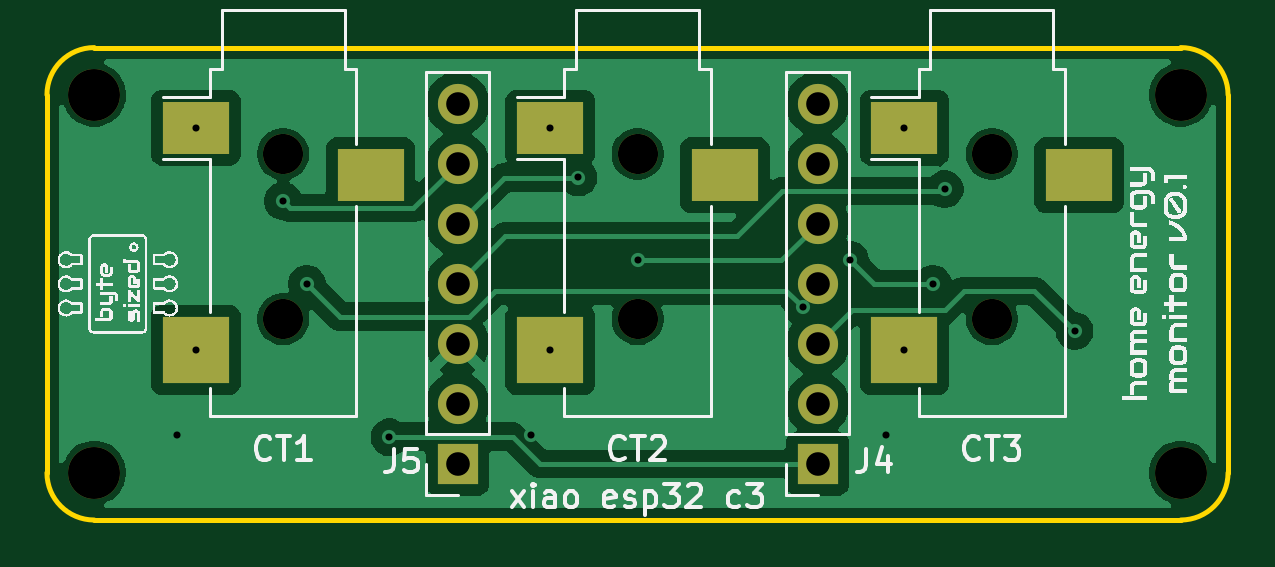
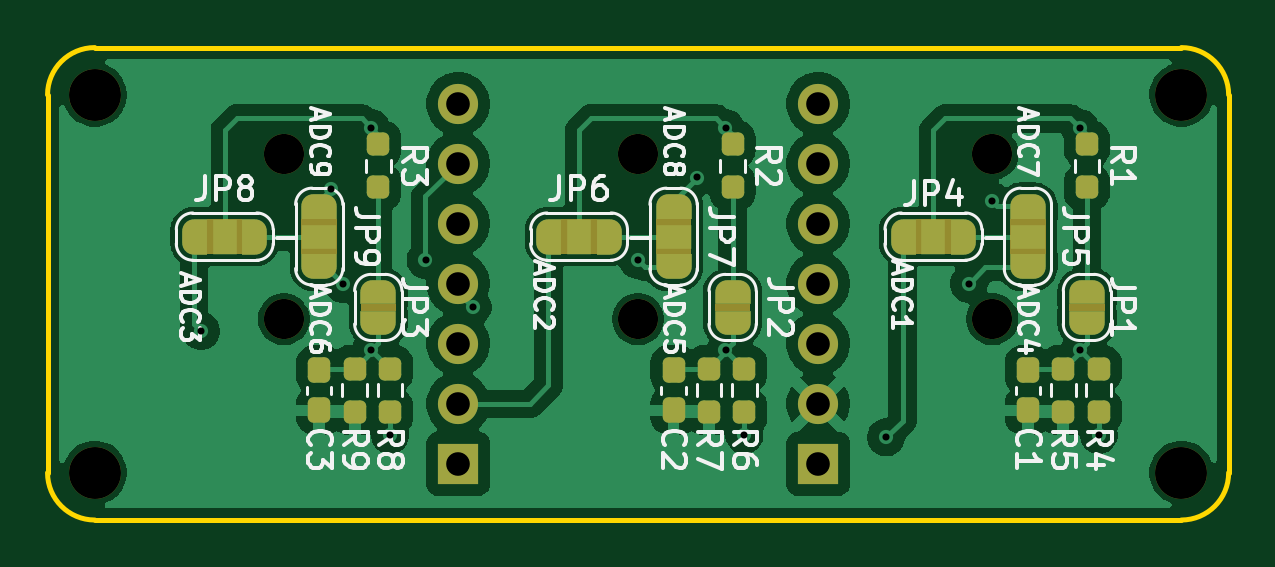
Circuit board: 11 layer files. Board 50.0 x 20.0 mm.
- bottom_copper: home energy monitor-B_Cu.gbr (83614 bytes)
- bottom_mask: home energy monitor-B_Mask.gbr (7523 bytes)
- paste: home energy monitor-B_Paste.gbr (2173 bytes)
- bottom_silk: home energy monitor-B_Silkscreen.gbr (54758 bytes)
- outline: home energy monitor-Edge_Cuts.gbr (1001 bytes)
- top_copper: home energy monitor-F_Cu.gbr (53304 bytes)
- top_mask: home energy monitor-F_Mask.gbr (1712 bytes)
- paste: home energy monitor-F_Paste.gbr (829 bytes)
- top_silk: home energy monitor-F_Silkscreen.gbr (106294 bytes)
- drill: home energy monitor-NPTH.drl (541 bytes)
- drill: home energy monitor-PTH.drl (885 bytes)

=== bottom_copper: home energy monitor-B_Cu.gbr (83614 bytes, source omitted) ===
=== bottom_mask: home energy monitor-B_Mask.gbr (7523 bytes, source omitted) ===
=== paste: home energy monitor-B_Paste.gbr (2173 bytes, source withheld) ===
=== bottom_silk: home energy monitor-B_Silkscreen.gbr (54758 bytes, source omitted) ===
=== outline: home energy monitor-Edge_Cuts.gbr ===
%TF.GenerationSoftware,KiCad,Pcbnew,9.0.3*%
%TF.CreationDate,2026-05-23T15:46:17-04:00*%
%TF.ProjectId,home energy monitor,686f6d65-2065-46e6-9572-6779206d6f6e,0.1*%
%TF.SameCoordinates,Original*%
%TF.FileFunction,Profile,NP*%
%FSLAX46Y46*%
G04 Gerber Fmt 4.6, Leading zero omitted, Abs format (unit mm)*
G04 Created by KiCad (PCBNEW 9.0.3) date 2026-05-23 15:46:17*
%MOMM*%
%LPD*%
G01*
G04 APERTURE LIST*
%TA.AperFunction,Profile*%
%ADD10C,0.200000*%
%TD*%
G04 APERTURE END LIST*
D10*
X175000000Y-108000000D02*
G75*
G02*
X173000000Y-110000000I-2000000J0D01*
G01*
X125000000Y-108000000D02*
X125000000Y-92000000D01*
X127000000Y-90000000D02*
X173000000Y-90000000D01*
X127000000Y-110000000D02*
G75*
G02*
X125000000Y-108000000I0J2000000D01*
G01*
X173000000Y-110000000D02*
X127000000Y-110000000D01*
X125000000Y-92000000D02*
G75*
G02*
X127000000Y-90000000I2000000J0D01*
G01*
X175000000Y-92000000D02*
X175000000Y-108000000D01*
X173000000Y-90000000D02*
G75*
G02*
X175000000Y-92000000I0J-2000000D01*
G01*
M02*

=== top_copper: home energy monitor-F_Cu.gbr (53304 bytes, source omitted) ===
=== top_mask: home energy monitor-F_Mask.gbr ===
%TF.GenerationSoftware,KiCad,Pcbnew,9.0.3*%
%TF.CreationDate,2026-05-23T15:46:17-04:00*%
%TF.ProjectId,home energy monitor,686f6d65-2065-46e6-9572-6779206d6f6e,0.1*%
%TF.SameCoordinates,Original*%
%TF.FileFunction,Soldermask,Top*%
%TF.FilePolarity,Negative*%
%FSLAX46Y46*%
G04 Gerber Fmt 4.6, Leading zero omitted, Abs format (unit mm)*
G04 Created by KiCad (PCBNEW 9.0.3) date 2026-05-23 15:46:17*
%MOMM*%
%LPD*%
G01*
G04 APERTURE LIST*
%ADD10C,2.200000*%
%ADD11R,1.700000X1.700000*%
%ADD12C,1.700000*%
%ADD13R,2.800000X2.200000*%
%ADD14R,2.800000X2.800000*%
G04 APERTURE END LIST*
D10*
%TO.C,REF\u002A\u002A*%
X173000000Y-92000000D03*
%TD*%
D11*
%TO.C,J5*%
X142380000Y-107620000D03*
D12*
X142380000Y-105080000D03*
X142380000Y-102540000D03*
X142380000Y-100000000D03*
X142380000Y-97460000D03*
X142380000Y-94920000D03*
X142380000Y-92380000D03*
%TD*%
D10*
%TO.C,REF\u002A\u002A*%
X127000000Y-108000000D03*
%TD*%
%TO.C,REF\u002A\u002A*%
X173000000Y-108000000D03*
%TD*%
%TO.C,REF\u002A\u002A*%
X127000000Y-92000000D03*
%TD*%
D12*
%TO.C,CT1*%
X135000000Y-94500000D03*
X135000000Y-101500000D03*
D13*
X138700000Y-95400000D03*
X131300000Y-93400000D03*
D14*
X131300000Y-102800000D03*
%TD*%
D12*
%TO.C,CT3*%
X165000000Y-94500000D03*
X165000000Y-101500000D03*
D13*
X168700000Y-95400000D03*
X161300000Y-93400000D03*
D14*
X161300000Y-102800000D03*
%TD*%
D12*
%TO.C,CT2*%
X150000000Y-94500000D03*
X150000000Y-101500000D03*
D13*
X153700000Y-95400000D03*
X146300000Y-93400000D03*
D14*
X146300000Y-102800000D03*
%TD*%
D11*
%TO.C,J4*%
X157620000Y-107620000D03*
D12*
X157620000Y-105080000D03*
X157620000Y-102540000D03*
X157620000Y-100000000D03*
X157620000Y-97460000D03*
X157620000Y-94920000D03*
X157620000Y-92380000D03*
%TD*%
M02*

=== paste: home energy monitor-F_Paste.gbr ===
%TF.GenerationSoftware,KiCad,Pcbnew,9.0.3*%
%TF.CreationDate,2026-05-23T15:46:17-04:00*%
%TF.ProjectId,home energy monitor,686f6d65-2065-46e6-9572-6779206d6f6e,0.1*%
%TF.SameCoordinates,Original*%
%TF.FileFunction,Paste,Top*%
%TF.FilePolarity,Positive*%
%FSLAX46Y46*%
G04 Gerber Fmt 4.6, Leading zero omitted, Abs format (unit mm)*
G04 Created by KiCad (PCBNEW 9.0.3) date 2026-05-23 15:46:17*
%MOMM*%
%LPD*%
G01*
G04 APERTURE LIST*
%ADD10R,2.800000X2.200000*%
%ADD11R,2.800000X2.800000*%
G04 APERTURE END LIST*
D10*
%TO.C,CT1*%
X138700000Y-95400000D03*
X131300000Y-93400000D03*
D11*
X131300000Y-102800000D03*
%TD*%
D10*
%TO.C,CT3*%
X168700000Y-95400000D03*
X161300000Y-93400000D03*
D11*
X161300000Y-102800000D03*
%TD*%
D10*
%TO.C,CT2*%
X153700000Y-95400000D03*
X146300000Y-93400000D03*
D11*
X146300000Y-102800000D03*
%TD*%
M02*

=== top_silk: home energy monitor-F_Silkscreen.gbr (106294 bytes, source omitted) ===
=== drill: home energy monitor-NPTH.drl ===
M48
; DRILL file {KiCad 9.0.3} date 2026-05-23T15:46:38-0400
; FORMAT={-:-/ absolute / inch / decimal}
; #@! TF.CreationDate,2026-05-23T15:46:38-04:00
; #@! TF.GenerationSoftware,Kicad,Pcbnew,9.0.3
; #@! TF.FileFunction,NonPlated,1,2,NPTH
FMAT,2
INCH
; #@! TA.AperFunction,NonPlated,NPTH,ComponentDrill
T1C0.0669
; #@! TA.AperFunction,NonPlated,NPTH,ComponentDrill
T2C0.0866
%
G90
G05
T1
X5.315Y-3.7205
X5.315Y-3.9961
X5.9055Y-3.7205
X5.9055Y-3.9961
X6.4961Y-3.7205
X6.4961Y-3.9961
T2
X5.0Y-3.622
X5.0Y-4.252
X6.811Y-3.622
X6.811Y-4.252
M30

=== drill: home energy monitor-PTH.drl ===
M48
; DRILL file {KiCad 9.0.3} date 2026-05-23T15:46:38-0400
; FORMAT={-:-/ absolute / inch / decimal}
; #@! TF.CreationDate,2026-05-23T15:46:38-04:00
; #@! TF.GenerationSoftware,Kicad,Pcbnew,9.0.3
; #@! TF.FileFunction,Plated,1,2,PTH
FMAT,2
INCH
; #@! TA.AperFunction,Plated,PTH,ViaDrill
T1C0.0118
; #@! TA.AperFunction,Plated,PTH,ComponentDrill
T2C0.0394
%
G90
G05
T1
X5.1378Y-4.189
X5.1693Y-3.6772
X5.1693Y-4.0472
X5.315Y-3.7992
X5.3543Y-3.937
X5.4921Y-4.1929
X5.7283Y-4.189
X5.7598Y-3.6772
X5.7598Y-4.0472
X5.8071Y-3.7598
X5.9055Y-3.8976
X6.1811Y-3.9764
X6.2598Y-3.8976
X6.3189Y-4.189
X6.3504Y-3.6772
X6.3504Y-4.0472
X6.3976Y-3.937
X6.4173Y-3.7795
X6.6339Y-4.0157
T2
X5.6055Y-3.637
X5.6055Y-3.737
X5.6055Y-3.837
X5.6055Y-3.937
X5.6055Y-4.037
X5.6055Y-4.137
X5.6055Y-4.237
X6.2055Y-3.637
X6.2055Y-3.737
X6.2055Y-3.837
X6.2055Y-3.937
X6.2055Y-4.037
X6.2055Y-4.137
X6.2055Y-4.237
M30
